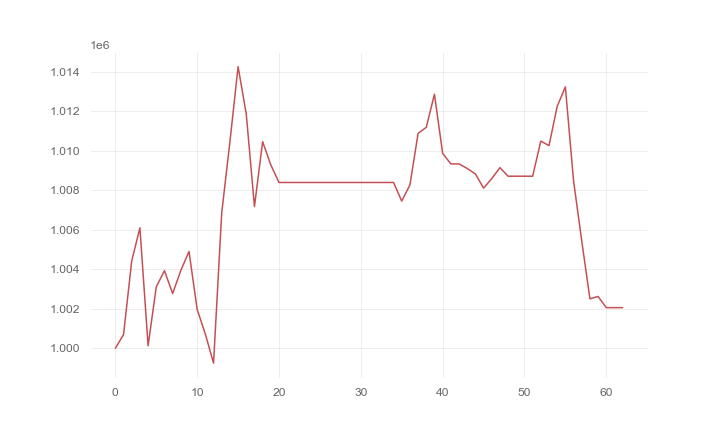

The table this chart was drawn from, first rows:
, 0
0, 1000000
1, 1000689
2, 1004424
3, 1006095
4, 1000121
5, 1003105
6, 1003927
7, 1002769
8, 1003938
9, 1004900
10, 1001959
11, 1000712
12, 999242
13, 1006859
14, 1010451
15, 1014259
16, 1011855
17, 1007176
18, 1010460
19, 1009282
20, 1008393
21, 1008393
22, 1008393
23, 1008393
24, 1008393
25, 1008393
26, 1008393
27, 1008393
28, 1008393
29, 1008393
30, 1008393
31, 1008393
32, 1008393
33, 1008393
34, 1008393
35, 1007452
36, 1008266
37, 1010877
38, 1011186
39, 1012861
40, 1009871
41, 1009334
42, 1009334
43, 1009104
44, 1008830
45, 1008108
46, 1008586
47, 1009143
48, 1008711
49, 1008711
50, 1008711
51, 1008711
52, 1010489
53, 1010263
54, 1012245
55, 1013236
56, 1008481
57, 1005439
58, 1002501
59, 1002621
... 3 more rows
